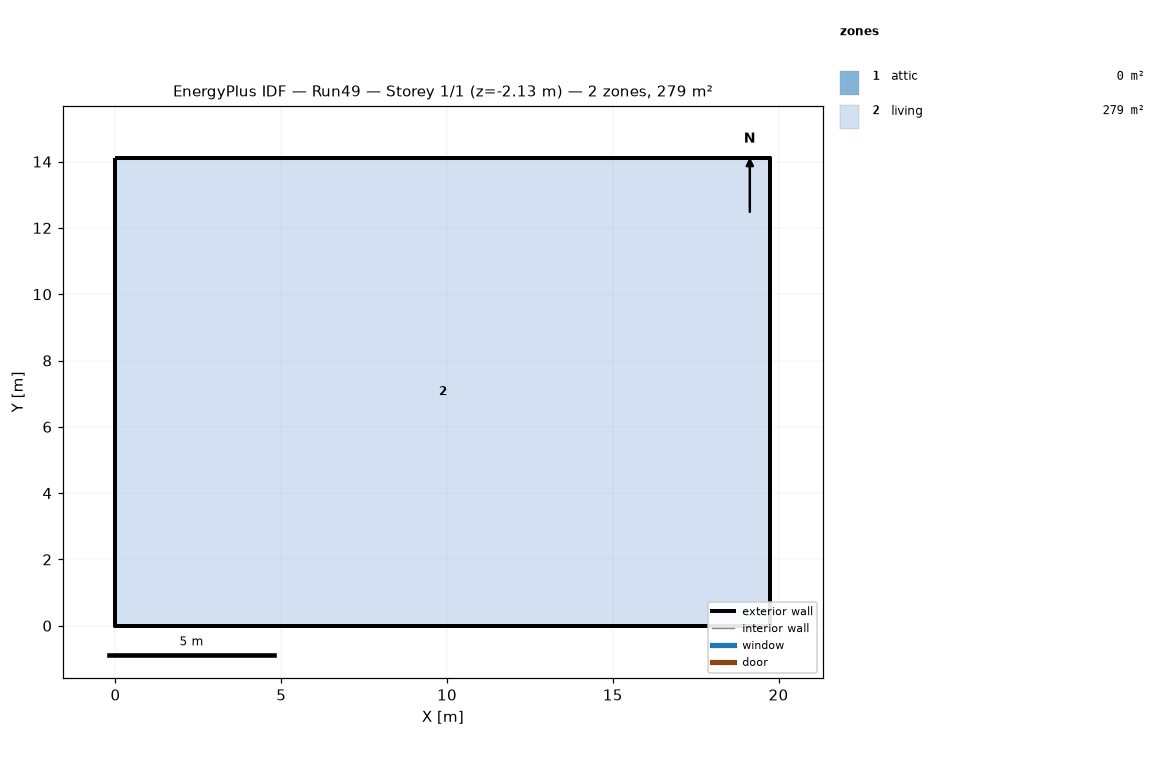
=== STOREY PLAN SPEC (per zone: floor XY polygon, exterior-wall plan segments, windows/doors) ===
zone 1: attic  (0.0 m²)
  exterior wall: (19.75, 0.00) – (19.75, 14.11) – (19.75, 7.05)  [21.2 m]
  exterior wall: (0.00, 14.11) – (0.00, 0.00) – (0.00, 7.05)  [21.2 m]
zone 2: living  (278.7 m²)
  floor: (0.00, 0.00) (0.00, 14.11) (19.75, 14.11) (19.75, 0.00)
  exterior wall: (0.00, 0.00) – (19.75, 0.00)  [19.8 m] x2 surfaces
  exterior wall: (19.75, 0.00) – (19.75, 14.11)  [14.1 m] x2 surfaces
  exterior wall: (19.75, 14.11) – (0.00, 14.11)  [19.8 m] x2 surfaces
  exterior wall: (0.00, 14.11) – (0.00, 0.00)  [14.1 m] x2 surfaces
  interior walls: 4

=== DERIVED (storey summary) ===
Building: Run49
Storey: 1 of 1  (floor level z = -2.13 m)
Storey gross floor area: 278.7 m²
Zones on this storey: 2
  - attic: floor 0.0 m²; exterior wall 42.3 m (19.4 m²); WWR 0.0%
  - living: floor 278.7 m²; exterior wall 67.7 m (185.8 m²); WWR 0.0%
Zone adjacency: (none detected)